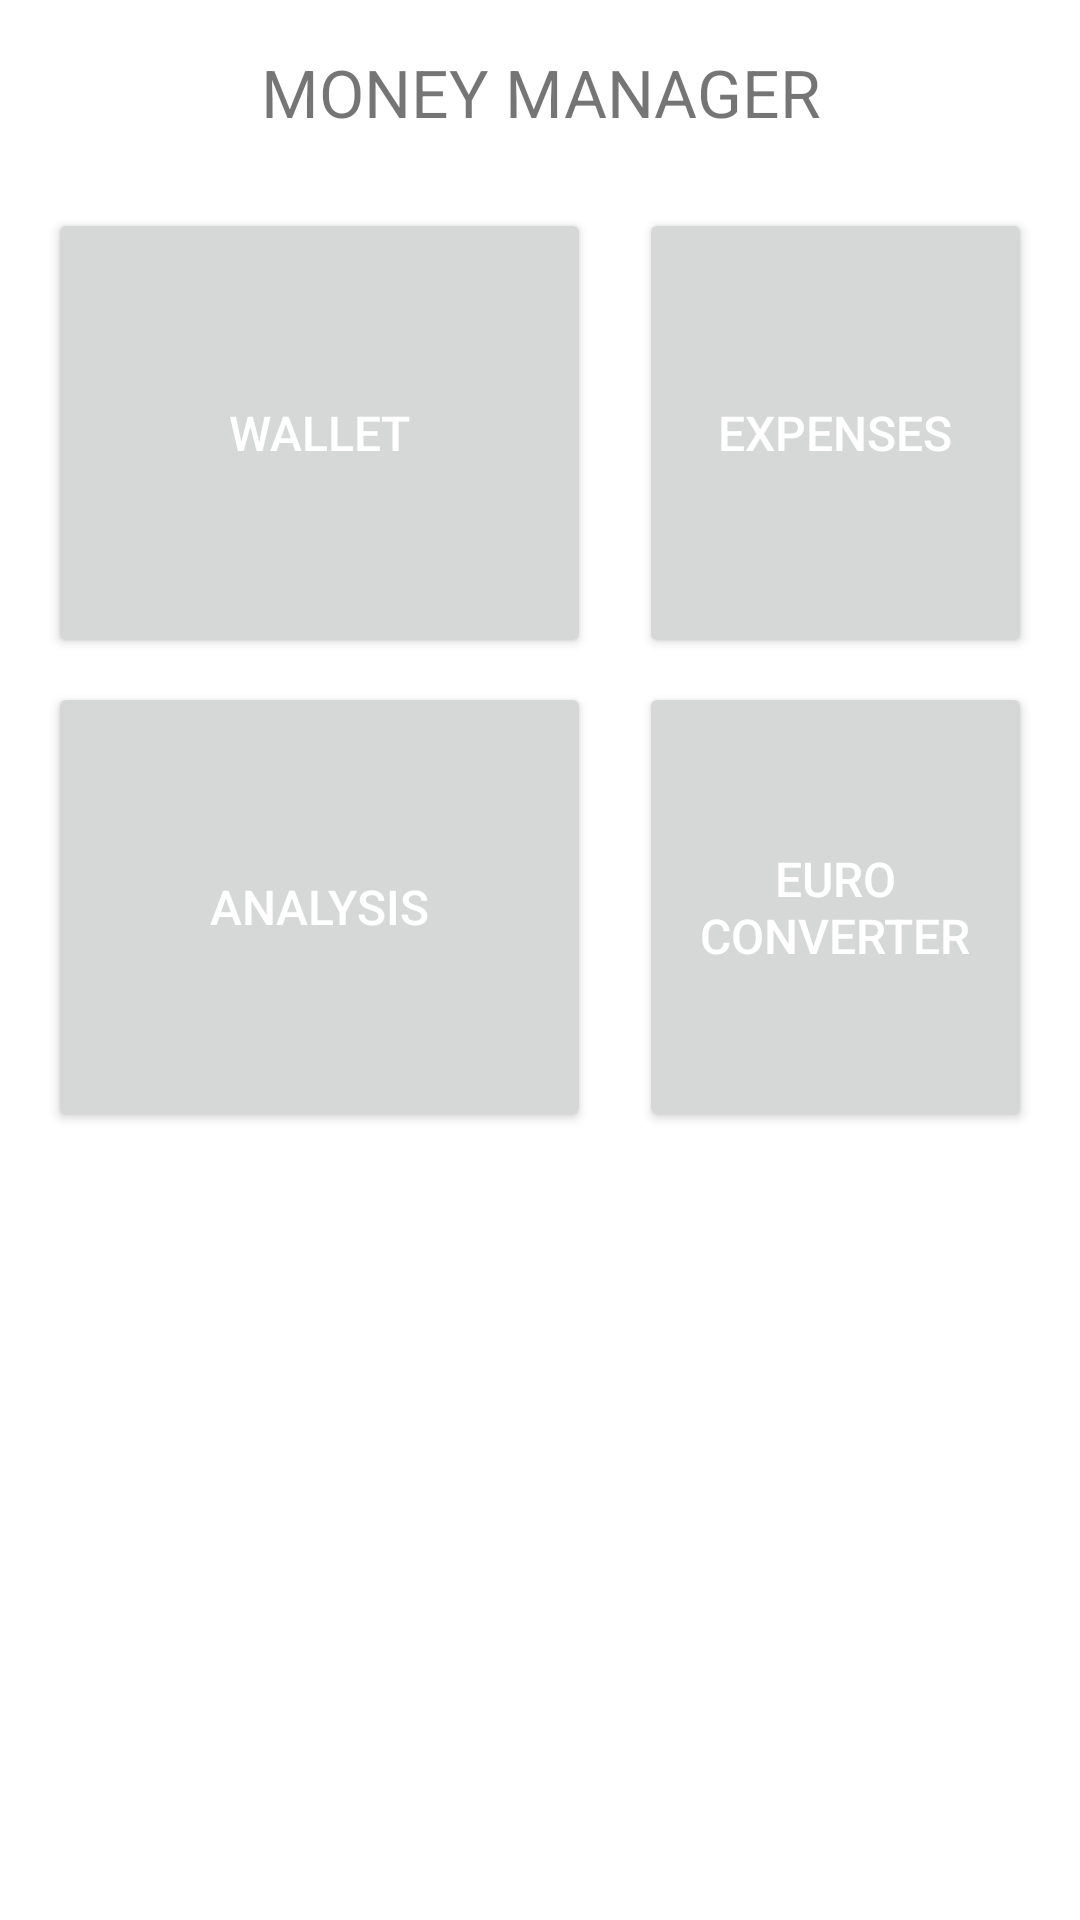

Write the Android layout XML for this screen, with the resource values it uses.
<!-- AndroidManifest.xml: application theme Theme.DEBUG -->
<!-- res/layout/fragment_dashboard.xml -->
<?xml version="1.0" encoding="utf-8"?>
<androidx.constraintlayout.widget.ConstraintLayout xmlns:android="http://schemas.android.com/apk/res/android"
    xmlns:app="http://schemas.android.com/apk/res-auto"
    xmlns:tools="http://schemas.android.com/tools"
    android:layout_width="match_parent"
    android:layout_height="match_parent"
    tools:context=".views.fragments.DashboardFragment">

    <TextView
        android:id="@+id/textMoney"
        android:layout_width="328dp"
        android:layout_height="wrap_content"
        android:layout_marginStart="24dp"
        android:layout_marginTop="16dp"
        android:layout_marginEnd="24dp"
        android:fontFamily="sans-serif"
        android:scrollIndicators="end|right"
        android:scrollbars="vertical"
        android:text="MONEY MANAGER"
        android:textAlignment="center"
        android:textSize="22sp"
        app:layout_constraintEnd_toEndOf="parent"
        app:layout_constraintStart_toStartOf="parent"
        app:layout_constraintTop_toTopOf="parent" />

    <Button
        android:id="@+id/buttonWallet"
        android:layout_width="0dp"
        android:layout_height="150dp"
        android:layout_marginTop="24dp"
        android:layout_marginEnd="8dp"
        android:ellipsize="middle"
        android:text="Wallet"
        android:textColor="@color/white"
        android:textSize="16sp"
        app:layout_constraintEnd_toStartOf="@+id/guideline2"
        app:layout_constraintStart_toStartOf="@+id/textMoney"
        app:layout_constraintTop_toBottomOf="@+id/textMoney" />

    <Button
        android:id="@+id/buttonExpenses"
        android:layout_width="0dp"
        android:layout_height="150dp"
        android:layout_marginStart="8dp"
        android:layout_marginTop="24dp"
        android:text="Expenses"
        android:textColor="@color/white"
        android:textSize="16sp"
        app:layout_constraintEnd_toEndOf="@+id/textMoney"
        app:layout_constraintStart_toStartOf="@+id/guideline2"
        app:layout_constraintTop_toBottomOf="@+id/textMoney" />

    <Button
        android:id="@+id/buttonCurrency"
        android:layout_width="0dp"
        android:layout_height="150dp"
        android:layout_marginStart="8dp"
        android:layout_marginTop="8dp"
        android:text="EURO Converter"
        android:textColor="@color/white"
        android:textSize="16sp"
        app:layout_constraintEnd_toEndOf="@+id/buttonExpenses"
        app:layout_constraintStart_toStartOf="@+id/guideline2"
        app:layout_constraintTop_toBottomOf="@+id/buttonExpenses" />

    <Button
        android:id="@+id/buttonAnalysis"
        android:layout_width="0dp"
        android:layout_height="150dp"
        android:layout_marginTop="8dp"
        android:layout_marginEnd="8dp"
        android:text="Analysis"
        android:textColor="@color/white"
        android:textSize="16sp"
        app:layout_constraintEnd_toStartOf="@+id/guideline2"
        app:layout_constraintStart_toStartOf="@+id/buttonWallet"
        app:layout_constraintTop_toBottomOf="@+id/buttonWallet" />

    <androidx.constraintlayout.widget.Guideline
        android:id="@+id/guideline2"
        android:layout_width="wrap_content"
        android:layout_height="wrap_content"
        android:orientation="vertical"
        app:layout_constraintEnd_toEndOf="parent"
        app:layout_constraintGuide_begin="205dp"
        app:layout_constraintHorizontal_bias="0.5"
        app:layout_constraintStart_toStartOf="parent" />

</androidx.constraintlayout.widget.ConstraintLayout>
<!-- resources referenced by this layout -->
<resources>
  <style name="Theme.DEBUG" parent="Theme.MaterialComponents.DayNight.NoActionBar">
          
          <item name="colorPrimary">#FF9800</item>
          <item name="colorPrimaryVariant">#FFC107</item>
          <item name="colorOnPrimary">@color/white</item>
          
          <item name="colorSecondary">#03A9F4</item>
          <item name="colorSecondaryVariant">#00BCD4</item>
          <item name="colorOnSecondary">@color/black</item>
          
          <item name="android:statusBarColor" tools:targetApi="l">?attr/colorPrimaryVariant</item>
          
      </style>
  <!-- not gathered from this repository: default colours our renderer supplied (Android Studio template values) -->
  <color name="black">#FF000000</color>
  <color name="white">#FFFFFFFF</color>
</resources>
